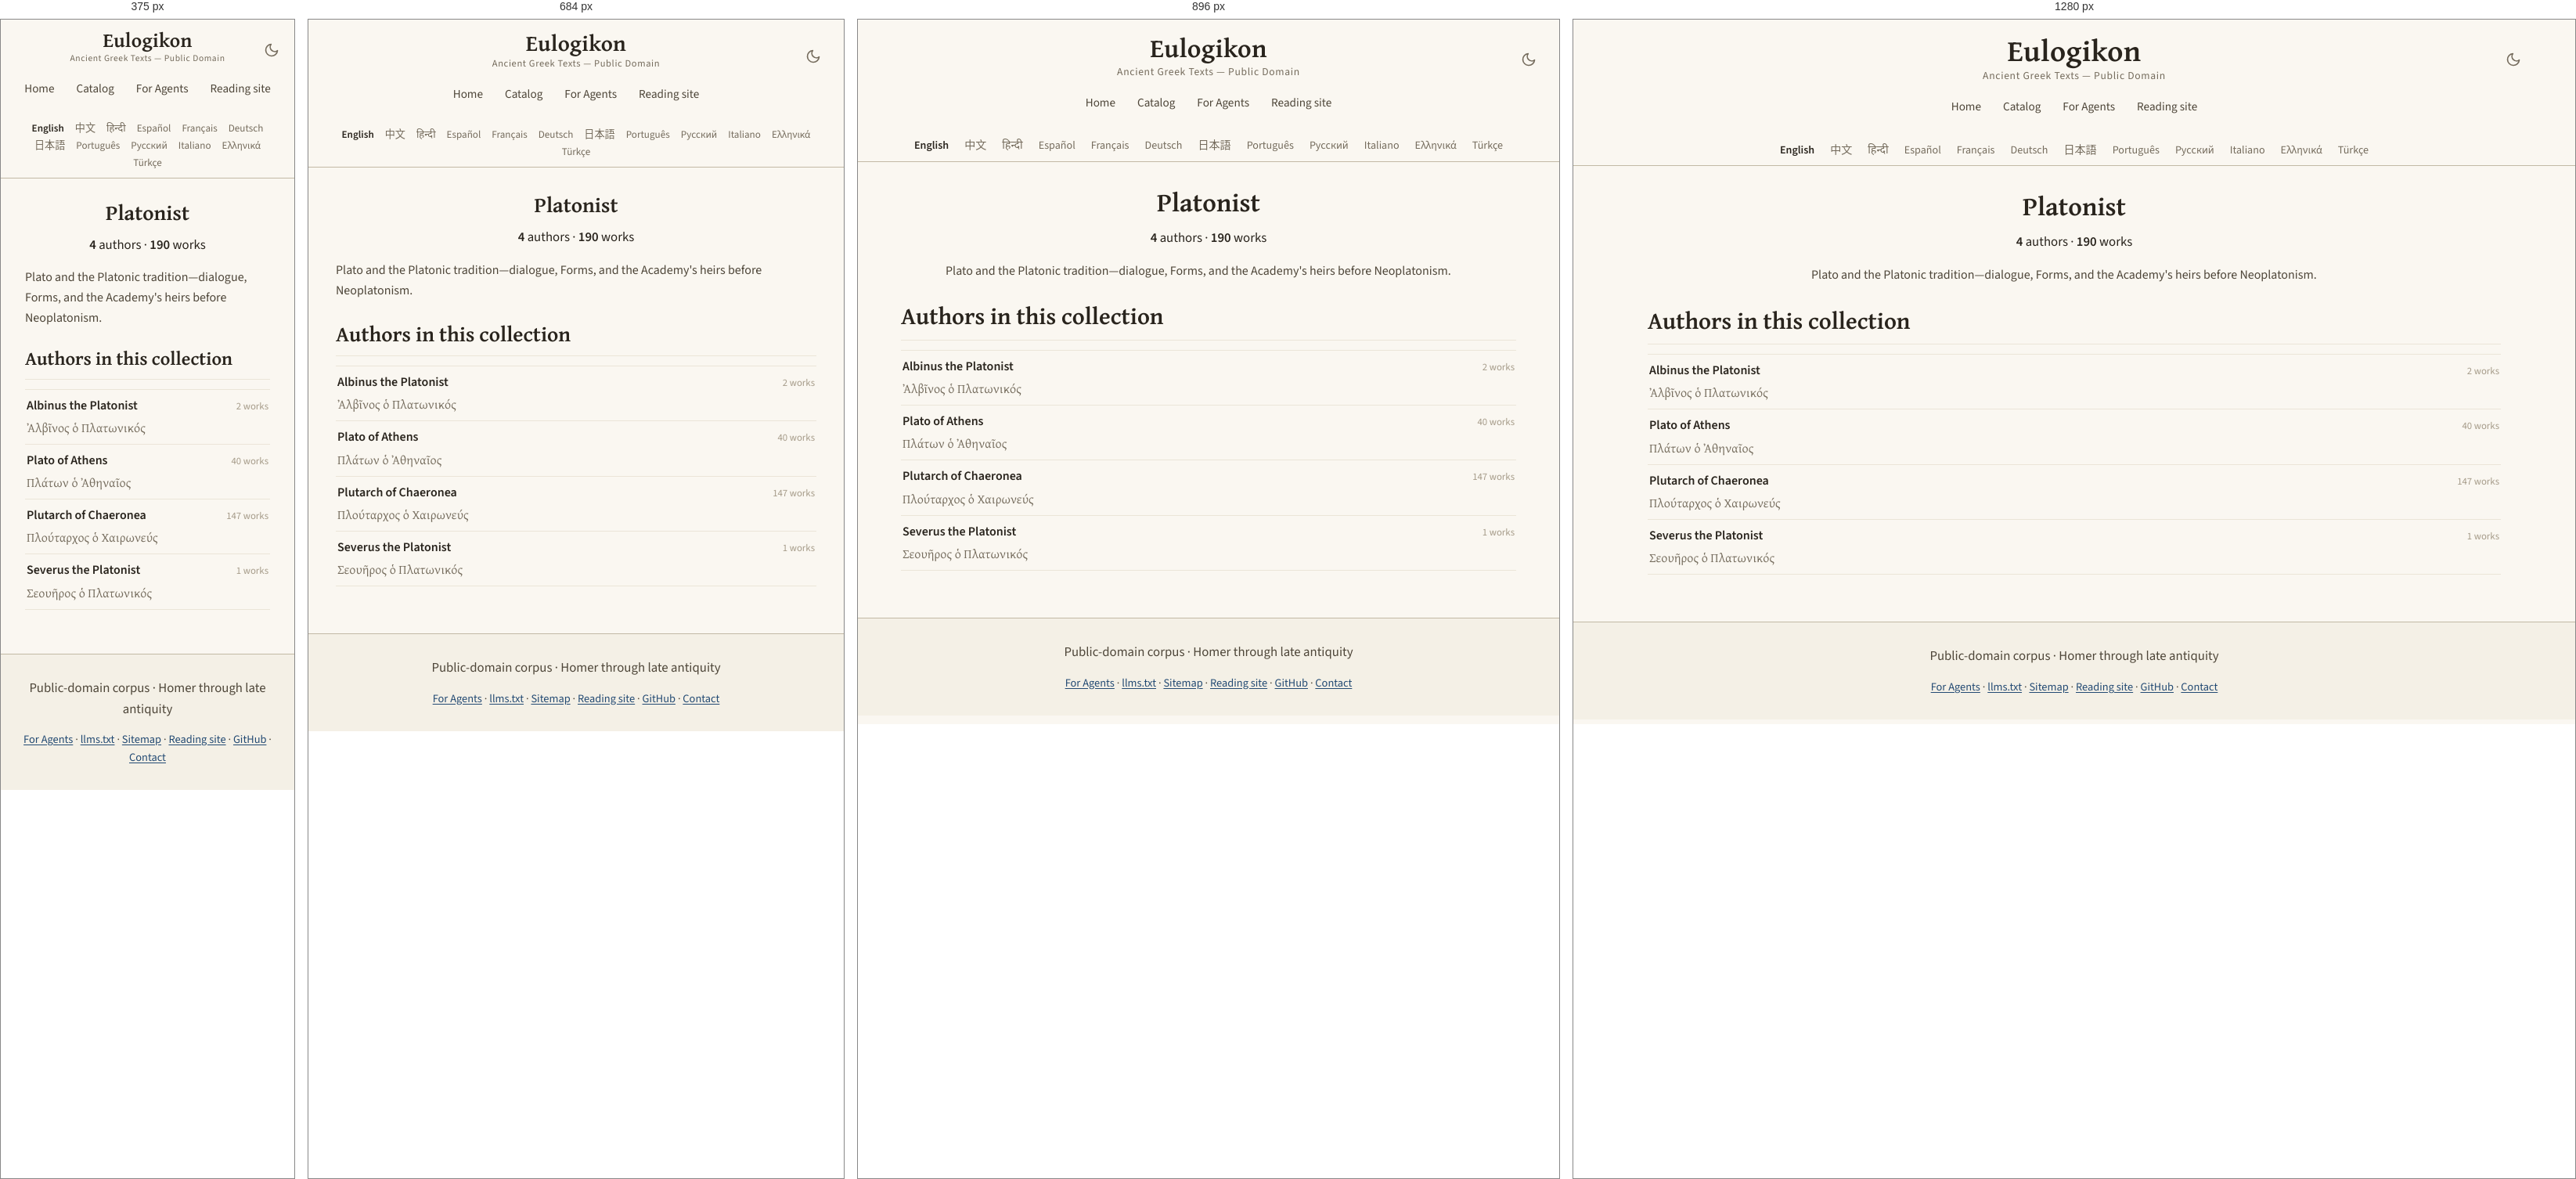
Rendered at 375 px, 684 px, 896 px and 1280 px, left to right.

<!-- file: platonist.html -->
<!DOCTYPE html>
<html lang="en" translate="no">
<head>
<!-- Google tag (gtag.js) -->
<script async src="https://www.googletagmanager.com/gtag/js?id=G-ZW6ER238TX"></script>
<script>
  window.dataLayer = window.dataLayer || [];
  function gtag(){dataLayer.push(arguments);}
  gtag('js', new Date());

  gtag('config', 'G-ZW6ER238TX');
</script>

    <!-- eulogikon:theme-bootstrap -->
    <script>try{var t=localStorage.getItem('eulogikon-theme');if(t==='light'||t==='dark'){document.documentElement.setAttribute('data-theme',t)}}catch(e){}</script>

<meta charset="utf-8">
<meta name="viewport" content="width=device-width, initial-scale=1">
<meta name="google" content="notranslate">
<title>Platonist — Ancient Greek Texts</title>
<meta name="description" content="Plato and the Platonic tradition—dialogue, Forms, and the Academy&#39;s heirs before Neoplatonism.">
<link rel="canonical" href="https://eulogikon.github.io/ancient-greek-texts/catalog/affiliations/platonist.html">
<link rel="sitemap" type="application/xml" href="https://eulogikon.github.io/ancient-greek-texts/sitemap.xml">
<link rel="alternate" hreflang="en" href="https://eulogikon.github.io/ancient-greek-texts/catalog/affiliations/platonist.html">
<link rel="alternate" hreflang="zh-Hans" href="https://eulogikon.github.io/ancient-greek-texts/zh/catalog/affiliations/platonist.html">
<link rel="alternate" hreflang="es" href="https://eulogikon.github.io/ancient-greek-texts/es/catalog/affiliations/platonist.html">
<link rel="alternate" hreflang="pt" href="https://eulogikon.github.io/ancient-greek-texts/pt/catalog/affiliations/platonist.html">
<link rel="alternate" hreflang="el" href="https://eulogikon.github.io/ancient-greek-texts/el/catalog/affiliations/platonist.html">
<link rel="alternate" hreflang="x-default" href="https://eulogikon.github.io/ancient-greek-texts/catalog/affiliations/platonist.html">
<script type="speculationrules">
{"prefetch":[{"eagerness":"moderate","where":{"href_matches":"/*"}}]}
</script>
<meta property="og:type" content="website">
<meta property="og:site_name" content="Eulogikon">
<meta property="og:title" content="Platonist — Ancient Greek Texts">
<meta property="og:description" content="Plato and the Platonic tradition—dialogue, Forms, and the Academy&#39;s heirs before Neoplatonism.">
<meta property="og:url" content="https://eulogikon.github.io/ancient-greek-texts/catalog/affiliations/platonist.html">
<meta property="og:image" content="https://eulogikon.github.io/ancient-greek-texts/assets/og-image.png">
<meta property="og:image:width" content="1200">
<meta property="og:image:height" content="630">
<meta property="og:image:alt" content="Platonist — Ancient Greek Texts">
<meta property="og:locale" content="en">

<meta name="twitter:card" content="summary_large_image">
<meta name="twitter:image" content="https://eulogikon.github.io/ancient-greek-texts/assets/og-image.png">
<meta name="twitter:image:alt" content="Platonist — Ancient Greek Texts">
<meta name="author" content="Eulogikon">
<meta name="ai-train" content="yes">
<link rel="agent-skills" type="application/json" href="https://eulogikon.github.io/ancient-greek-texts/.well-known/agent-skills/index.json">
<link rel="alternate" type="text/markdown" href="https://eulogikon.github.io/ancient-greek-texts/llms.txt" title="llms.txt">
<link rel="icon" href="../../assets/favicon.svg" type="image/svg+xml">
<link rel="preload" as="font" type="font/woff2" crossorigin
      href="../../assets/fonts/gentium-plus-bold-greek.woff2">
<link rel="preload" as="font" type="font/woff2" crossorigin
      href="../../assets/fonts/source-sans-3.woff2">

<link rel="stylesheet" href="../../assets/style.css?v=f5bf39a5">

</head>
<body>
<a class="skip-link" href="#main">Skip to content</a>

<nav class="navbar">
  <div class="navbar-content">
    <button class="theme-toggle" type="button" onclick="toggleTheme()" aria-label="Toggle dark mode" aria-pressed="false">
      <svg class="icon-moon" viewBox="0 0 24 24" fill="none" stroke="currentColor" stroke-width="2" stroke-linecap="round" stroke-linejoin="round" aria-hidden="true"><path d="M21 12.79A9 9 0 1 1 11.21 3 7 7 0 0 0 21 12.79z"/></svg>
      <svg class="icon-sun" viewBox="0 0 24 24" fill="none" stroke="currentColor" stroke-width="2" stroke-linecap="round" aria-hidden="true"><circle cx="12" cy="12" r="4"/><path d="M12 2v2M12 20v2M4.93 4.93l1.41 1.41M17.66 17.66l1.41 1.41M2 12h2M20 12h2M4.93 19.07l1.41-1.41M17.66 6.34l1.41-1.41"/></svg>
    </button>
    <a href="https://eulogikon.github.io/ancient-greek-texts/" class="home-link">Eulogikon</a>
    <div class="navbar-subtitle">Ancient Greek Texts — Public Domain</div>
    <div class="nav-tabs">
      <a href="https://eulogikon.github.io/ancient-greek-texts/" class="nav-tab">Home</a>
      
      <a href="https://eulogikon.github.io/ancient-greek-texts/catalog/" class="nav-tab">Catalog</a>
      
      <a href="https://eulogikon.github.io/ancient-greek-texts/for-agents/" class="nav-tab">For Agents</a>
      <a href="https://eulogikon.org" class="nav-tab">Reading site</a>
    </div>
  </div>
</nav>

<div class="lang-bar">
  <nav class="lang-switcher" aria-label="Choose a language">
    <ul class="lang-list">
      <li><a href="https://eulogikon.github.io/ancient-greek-texts/catalog/affiliations/platonist.html" hreflang="en" lang="en" aria-current="page">English</a></li>
      <li><a href="https://eulogikon.github.io/ancient-greek-texts/zh/catalog/affiliations/platonist.html" hreflang="zh-Hans" lang="zh-Hans">中文</a></li>
      <li><a href="https://eulogikon.github.io/ancient-greek-texts/hi/" lang="hi">हिन्दी</a></li>
      <li><a href="https://eulogikon.github.io/ancient-greek-texts/es/catalog/affiliations/platonist.html" hreflang="es" lang="es">Español</a></li>
      <li><a href="https://eulogikon.github.io/ancient-greek-texts/fr/" lang="fr">Français</a></li>
      <li><a href="https://eulogikon.github.io/ancient-greek-texts/de/" lang="de">Deutsch</a></li>
      <li><a href="https://eulogikon.github.io/ancient-greek-texts/ja/" lang="ja">日本語</a></li>
      <li><a href="https://eulogikon.github.io/ancient-greek-texts/pt/catalog/affiliations/platonist.html" hreflang="pt" lang="pt">Português</a></li>
      <li><a href="https://eulogikon.github.io/ancient-greek-texts/ru/" lang="ru">Русский</a></li>
      <li><a href="https://eulogikon.github.io/ancient-greek-texts/it/" lang="it">Italiano</a></li>
      <li><a href="https://eulogikon.github.io/ancient-greek-texts/el/catalog/affiliations/platonist.html" hreflang="el" lang="el">Ελληνικά</a></li>
      <li><a href="https://eulogikon.github.io/ancient-greek-texts/tr/" lang="tr">Türkçe</a></li>
    </ul>
  </nav>
</div>

<div class="container">
  <div class="content-wrapper">
    <main id="main">
      <section class="hero hero-taxonomy">
  <h1>Platonist</h1>
  
  <p class="hero-stats">
    <span><strong>4</strong> authors</span>
    <span aria-hidden="true">·</span>
    <span><strong>190</strong> works</span>
  </p>
  
  <p class="taxonomy-blurb">Plato and the Platonic tradition—dialogue, Forms, and the Academy&#39;s heirs before Neoplatonism.</p>
  
</section>

<section>
  <h2>Authors in this collection</h2>
  <ul class="author-list">
    
    <li class="author-row">
      <a class="author-row-link" href="https://eulogikon.github.io/ancient-greek-texts/catalog/authors/albinus-the-platonist-qhm.html">
        <span class="author-row-name">Albinus the Platonist</span>
        
        <span class="author-row-alt" lang="grc">Ἀλβῖνος ὁ Πλατωνικός</span>
        
      </a>
      <span class="author-row-count">2 works</span>
    </li>
    
    <li class="author-row">
      <a class="author-row-link" href="https://eulogikon.github.io/ancient-greek-texts/catalog/authors/plato-of-athens-ffk.html">
        <span class="author-row-name">Plato of Athens</span>
        
        <span class="author-row-alt" lang="grc">Πλάτων ὁ Ἀθηναῖος</span>
        
      </a>
      <span class="author-row-count">40 works</span>
    </li>
    
    <li class="author-row">
      <a class="author-row-link" href="https://eulogikon.github.io/ancient-greek-texts/catalog/authors/plutarch-of-chaeronea-okg.html">
        <span class="author-row-name">Plutarch of Chaeronea</span>
        
        <span class="author-row-alt" lang="grc">Πλούταρχος ὁ Χαιρωνεύς</span>
        
      </a>
      <span class="author-row-count">147 works</span>
    </li>
    
    <li class="author-row">
      <a class="author-row-link" href="https://eulogikon.github.io/ancient-greek-texts/catalog/authors/severus-the-platonist-unm.html">
        <span class="author-row-name">Severus the Platonist</span>
        
        <span class="author-row-alt" lang="grc">Σεουῆρος ὁ Πλατωνικός</span>
        
      </a>
      <span class="author-row-count">1 works</span>
    </li>
    
  </ul>
</section>

    </main>
  </div>
</div>

<footer class="site-footer">
  <p class="footer-tagline">Public-domain corpus · Homer through late antiquity</p>
  <nav class="footer-links" aria-label="Footer navigation">
    <a href="https://eulogikon.github.io/ancient-greek-texts/for-agents/">For Agents</a>
    <span aria-hidden="true">·</span>
    <a href="https://eulogikon.github.io/ancient-greek-texts/llms.txt">llms.txt</a>
    <span aria-hidden="true">·</span>
    <a href="https://eulogikon.github.io/ancient-greek-texts/sitemap.html">Sitemap</a>
    <span aria-hidden="true">·</span>
    <a href="https://eulogikon.org">Reading site</a>
    <span aria-hidden="true">·</span>
    <a href="https://github.com/eulogikon/ancient-greek-texts">GitHub</a>
    <span aria-hidden="true">·</span>
    <a href="https://github.com/eulogikon/ancient-greek-texts">Contact</a>
  </nav>
</footer>
    <!-- eulogikon:theme-script -->
    <script>
        function eulogikonResolvedTheme() {
            var explicit = document.documentElement.getAttribute('data-theme');
            if (explicit === 'light' || explicit === 'dark') return explicit;
            return window.matchMedia('(prefers-color-scheme: dark').matches ? 'dark' : 'light';
        }
        function updateThemeToggle() {
            var button = document.querySelector('.theme-toggle');
            if (!button) return;
            button.setAttribute('aria-pressed',
                eulogikonResolvedTheme() === 'dark' ? 'true' : 'false');
        }
        function toggleTheme() {
            var next = eulogikonResolvedTheme() === 'dark' ? 'light' : 'dark';
            document.documentElement.setAttribute('data-theme', next);
            try { localStorage.setItem('eulogikon-theme', next); } catch (e) {}
            updateThemeToggle();
        }
        document.addEventListener('DOMContentLoaded', updateThemeToggle);
        window.matchMedia('(prefers-color-scheme: dark)').addEventListener('change', function () {
            if (!document.documentElement.getAttribute('data-theme')) updateThemeToggle();
        });
    </script>
</body>
</html>


/* @media block from style.css */
@media (min-width: 34rem) {
  .links { grid-template-columns: 1fr 1fr; }
}

/* @media block from style.css */
@media (max-width: 1024px) {
  .navbar-content { padding: 0 15px; }
  .home-link { font-size: 2.1em; }
}

/* @media block from style.css */
@media (max-width: 768px) {
  .navbar { padding: 14px 0 12px; }
  .navbar-content { padding: 0 15px; }
  .home-link { font-size: 1.8em; }
  .navbar-subtitle { font-size: 0.78em; }
  .container { padding: 0 15px; }
  .content-wrapper { padding: 20px; }
  .hero h1,
  .author-header h1 { font-size: 1.7em; }
  h2 { font-size: 1.7em; }
  h3 { font-size: 1.25em; }
  .lang-list { font-size: 0.82em; gap: 1px 2px; }
  .lang-list a { padding: 2px 6px; }
  .browse-card { flex: 0 1 100%; max-width: none; }
}

/* @media block from style.css */
@media (max-width: 600px) {
  .theme-toggle {
    right: 12px;
    top: 10px;
    width: 34px;
    height: 34px;
  }
}

/* @media block from style.css */
@media (max-width: 480px) {
  .navbar { padding: 12px 0 10px; }
  .navbar-content { padding: 0 10px; }
  .home-link { font-size: 1.6em; }
  .navbar-subtitle { font-size: 0.72em; }
  .content-wrapper { padding: 16px; }
  h2 { font-size: 1.5em; }
  h3 { font-size: 1.15em; }
}

/* @media block from style.css */
@media (max-width: 768px) {
  .compare-row { grid-template-columns: 1fr auto; }
  .compare-row-name {
    grid-column: 1 / -1;
    margin-bottom: -0.2rem;
  }
}